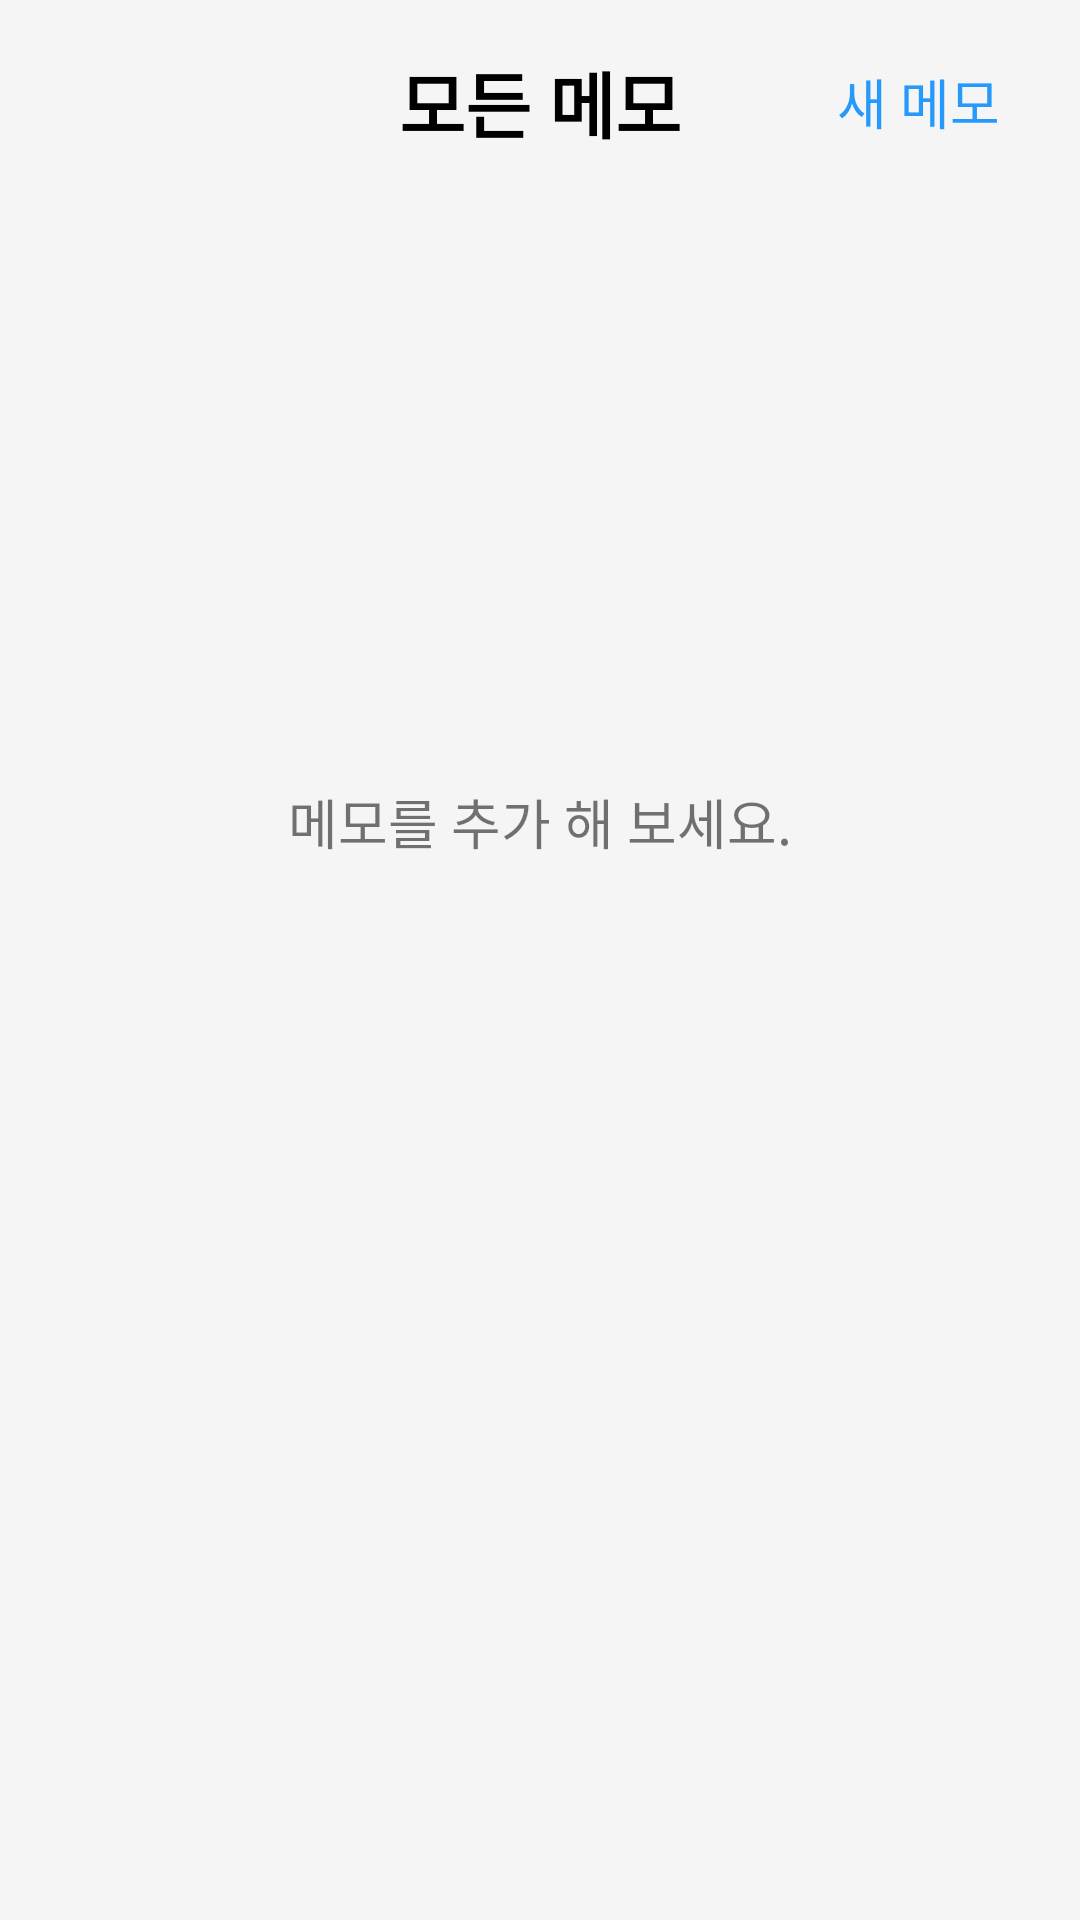

Here is an Android app screen rendered from its layout file. Give the layout XML and the strings, colors and styles it references.
<!-- AndroidManifest.xml: application theme AppTheme -->
<!-- res/layout/activity_main.xml -->
<?xml version="1.0" encoding="utf-8"?>
<LinearLayout xmlns:android="http://schemas.android.com/apk/res/android"
    xmlns:tools="http://schemas.android.com/tools"
    xmlns:app="http://schemas.android.com/apk/res-auto"
    android:layout_width="match_parent"
    android:layout_height="match_parent"
    android:orientation="vertical"
    android:background="@color/colorGray1"
    tools:context=".MainActivity">

    <androidx.appcompat.widget.Toolbar
        android:layout_width="match_parent"
        android:layout_height="wrap_content"
        android:padding="10dp"
        app:popupTheme="@style/Widget.AppCompat.Toolbar">

        <TextView
            android:layout_width="wrap_content"
            android:layout_height="wrap_content"
            android:layout_gravity="center"
            android:textColor="@android:color/black"
            android:textStyle="bold"
            android:textSize="24sp"
            android:text="@string/memo_list" />

        <androidx.cardview.widget.CardView
            android:layout_gravity="end"
            style="@style/ButtonCardViewStyle" >

            <Button
                android:id="@+id/btn_create_memo"
                android:layout_width="wrap_content"
                android:layout_height="wrap_content"
                android:layout_gravity="end"
                android:textColor="@color/colorPrimary"
                android:text="@string/text_create_memo"
                android:textSize="18sp"
                android:background="?attr/selectableItemBackgroundBorderless" />

        </androidx.cardview.widget.CardView>

    </androidx.appcompat.widget.Toolbar>

    <FrameLayout
        android:layout_width="match_parent"
        android:layout_height="match_parent">

        <TextView
            android:id="@+id/memo_notice"
            android:layout_width="wrap_content"
            android:layout_height="wrap_content"
            android:layout_gravity="center"
            android:layout_marginBottom="80dp"
            android:text="@string/text_memo_notice"
            android:textSize="18sp" />

        <androidx.recyclerview.widget.RecyclerView
            android:id="@+id/memo_list"
            android:layout_width="match_parent"
            android:layout_height="wrap_content" />

    </FrameLayout>

</LinearLayout>
<!-- resources referenced by this layout -->
<resources>
  <color name="colorGray1">#F5F5F5</color>
  <color name="colorPrimary">#2699FB</color>
  <string name="memo_list">모든 메모</string>
  <string name="text_create_memo">새 메모</string>
  <string name="text_memo_notice">메모를 추가 해 보세요.</string>
  <style name="ButtonCardViewStyle">
          <item name="android:layout_width">wrap_content</item>
          <item name="android:layout_height">wrap_content</item>
          <item name="cardBackgroundColor">@android:color/transparent</item>
          <item name="cardElevation">0dp</item>
          <item name="cardCornerRadius">30dp</item>
      </style>
  <style name="AppTheme" parent="Theme.AppCompat.Light.NoActionBar">
          
          <item name="colorPrimaryDark">@color/colorGray4</item>
          <item name="colorAccent">@color/colorAccent</item>
      </style>
  <color name="colorGray4">#5F5C5C</color>
  <color name="colorAccent">#19426A</color>
</resources>
